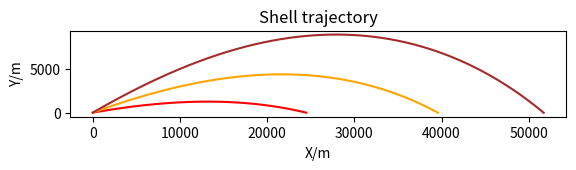

Write Python code to recreate this figure.
import numpy as np 
import matplotlib.pyplot as plt 

########### MAKE IT SOME SORT OF FUNCTIONS SYSTEM WITH MU

## ALSO ATMOS DENSITY

u = 1000

## AP Mk8 stats
diam = 10 #in
As = np.pi * ( (diam/ 2) * 2.54 / 100 ) ** 2
m = 600
Cd = 0.41
g = 9.81 # for all calculations just do as negative g 
 # put in the bracket as degress, calcs to radians for you
rho = 1.225 # km/cbm, sl right now

def air_density(h): ##below 11km https://en.wikipedia.org/wiki/Barometric_formula
    return 1.2250 * ( 288.15 / (288.15 - 0.0065 * h )) ** -4.2557877405521705 ##(1 + (9.80665 * 0.0289644 / 8.3144598 / -0.0065))

def graph_projectile(As, m, Cd, theta0, g = 9.81):

    ### In miliseconds # linspace uses sample sizes
    lengthSeconds = 120
    milisecondsPerSample = 200 # 10 samples per second
    t = np.linspace(0, lengthSeconds, int(lengthSeconds * (1000 / milisecondsPerSample))) #end is exclusive ( [start, end) ).
    #print(int(lengthSeconds * (1000 / milisecondsPerSample)))

    theta0 = ( theta0 ) / 180 * np.pi

    ## Basic calcs
    ux = u * np.cos(theta0)
    uy = u * np.sin(theta0)
    #print(ux, uy)

    ## dragless projectile motion
    #sx = ux * t
    #sy = uy * t - 1/2 * g * np.square(t)

    sx = np.zeros(1,)
    sy = np.zeros(1,)
    sx0, sy0 = 0, 0

    ## THE FUN PART FUN PART
    aaaaaa = False


    ##Will use iteration because well I dont know any other way to do so
    for t0 in t:

        ## air pressure code as well

        dt = milisecondsPerSample / 1000
        theta1 = np.arctan( uy / ux )
        
        v = np.sqrt( uy ** 2 + ux ** 2 )
        FD = 0.5 * air_density(sy0) * v ** 2 * As * Cd
        print(FD)
        FDx = FD * np.cos(theta1)
        FDy = FD * np.sin(theta1)

        ax = FDx / m
        ay = FDy / m + g

        dsx = ux * dt - 1/2 * ax * dt ** 2
        dsy = uy * dt - 1/2 * ay * dt ** 2
        #print(sy1, uy * dt, 1/2 * g * dt ** 2)

        sx1 = sx0 + dsx
        sy1 = sy0 + dsy

        vx = ux - ax * dt
        vy = uy - ay * dt

        if aaaaaa:
            print("""Variables Calculated for {t0}s.
    theta1 = {theta1}
    ux = {ux}, uy = {uy}
    vx = {vx}, vy = {vy}
    ax = {ax}, ay = {ay}
    sx = {sx1}, sy = {sy1}
    dsx = {dsx}, dsy = {dsy}
    """.format(t0 = t0, ux = ux, uy = uy, vx = vx, vy = vy, ax = ax, ay = ay, theta1 = theta1 / np.pi * 180, sx1 = sx1, sy1 = sy1, dsx = dsx, dsy = dsy))

        sx = np.append(sx, sx1)
        sy = np.append(sy, sy1)

        sx0 = sx1
        sy0 = sy1

        #print(sy1)

        if sy1 < 0:
            break

        ux, uy = vx, vy

    ## remove negative ys


    ### Final params
    vf = np.sqrt( vx ** 2 + vy ** 2)
    thetaf = np.arctan( vy / vx )


    #sy = sy [sy >= 0]

    #print(sy)
    t = t[:len(sy)]
    #print(len(sy), len(t))

    


    sx = sx[:len(t)]

    ##bosh
    if len(sy) > len(sx):
        sy = sy[:-1]

    print("""
Range at {}°: {:.2f}km  |  Time to target: {:.2f}s""".format(theta0 / np.pi * 180, sx[-1] / 1000, t[-1], ))
    print("""Final angle: {:.2f}° | Final velocity: {:.2f}ms-1""".format(thetaf / np.pi * 180, vf))
    print("Impact kinetic energy: {:.2f}MJ".format(0.5 * m * vf * vf / 1000000))

    #print("FInal Velocity: {:.2f}ms⁻¹\nFinal Angle: {:.2f}°\n".format(vf, thetaf / np.pi * 180))


    return sx, sy

##
#print(sx, sy)


### starting stats
print("""
Now simulating trajectories for a {}in/{:.1f}mm, {}kg shell (Cd: {})
Muzzle velocity: {}ms-1 | Muzzle kinetic energy: {:.2f}MJ
""".format(
    diam,
    diam*25.4,
    m,
    Cd,
    u,
    0.5 * m * u * u / 1000000
))


plt.title("Shell trajectory") 
plt.xlabel("X/m") 
plt.ylabel("Y/m") 
#
sx_array, sy_array = graph_projectile(As, m, Cd, 10)
plt.plot(sx_array, sy_array, color ="red") 
#
#sx_array, sy_array = graph_projectile(As, m, Cd, 15)
#plt.plot(sx_array, sy_array, color ="blue") 

sx_array, sy_array = graph_projectile(As, m, Cd, 20)
plt.plot(sx_array, sy_array, color ="orange") 

#sx_array, sy_array = graph_projectile(As, m, Cd, 25)
#plt.plot(sx_array, sy_array, color ="green") 

sx_array, sy_array = graph_projectile(As, m, Cd, 30)
plt.plot(sx_array, sy_array, color ="brown") 

plt.gca().set_aspect("equal")
plt.show()

input()